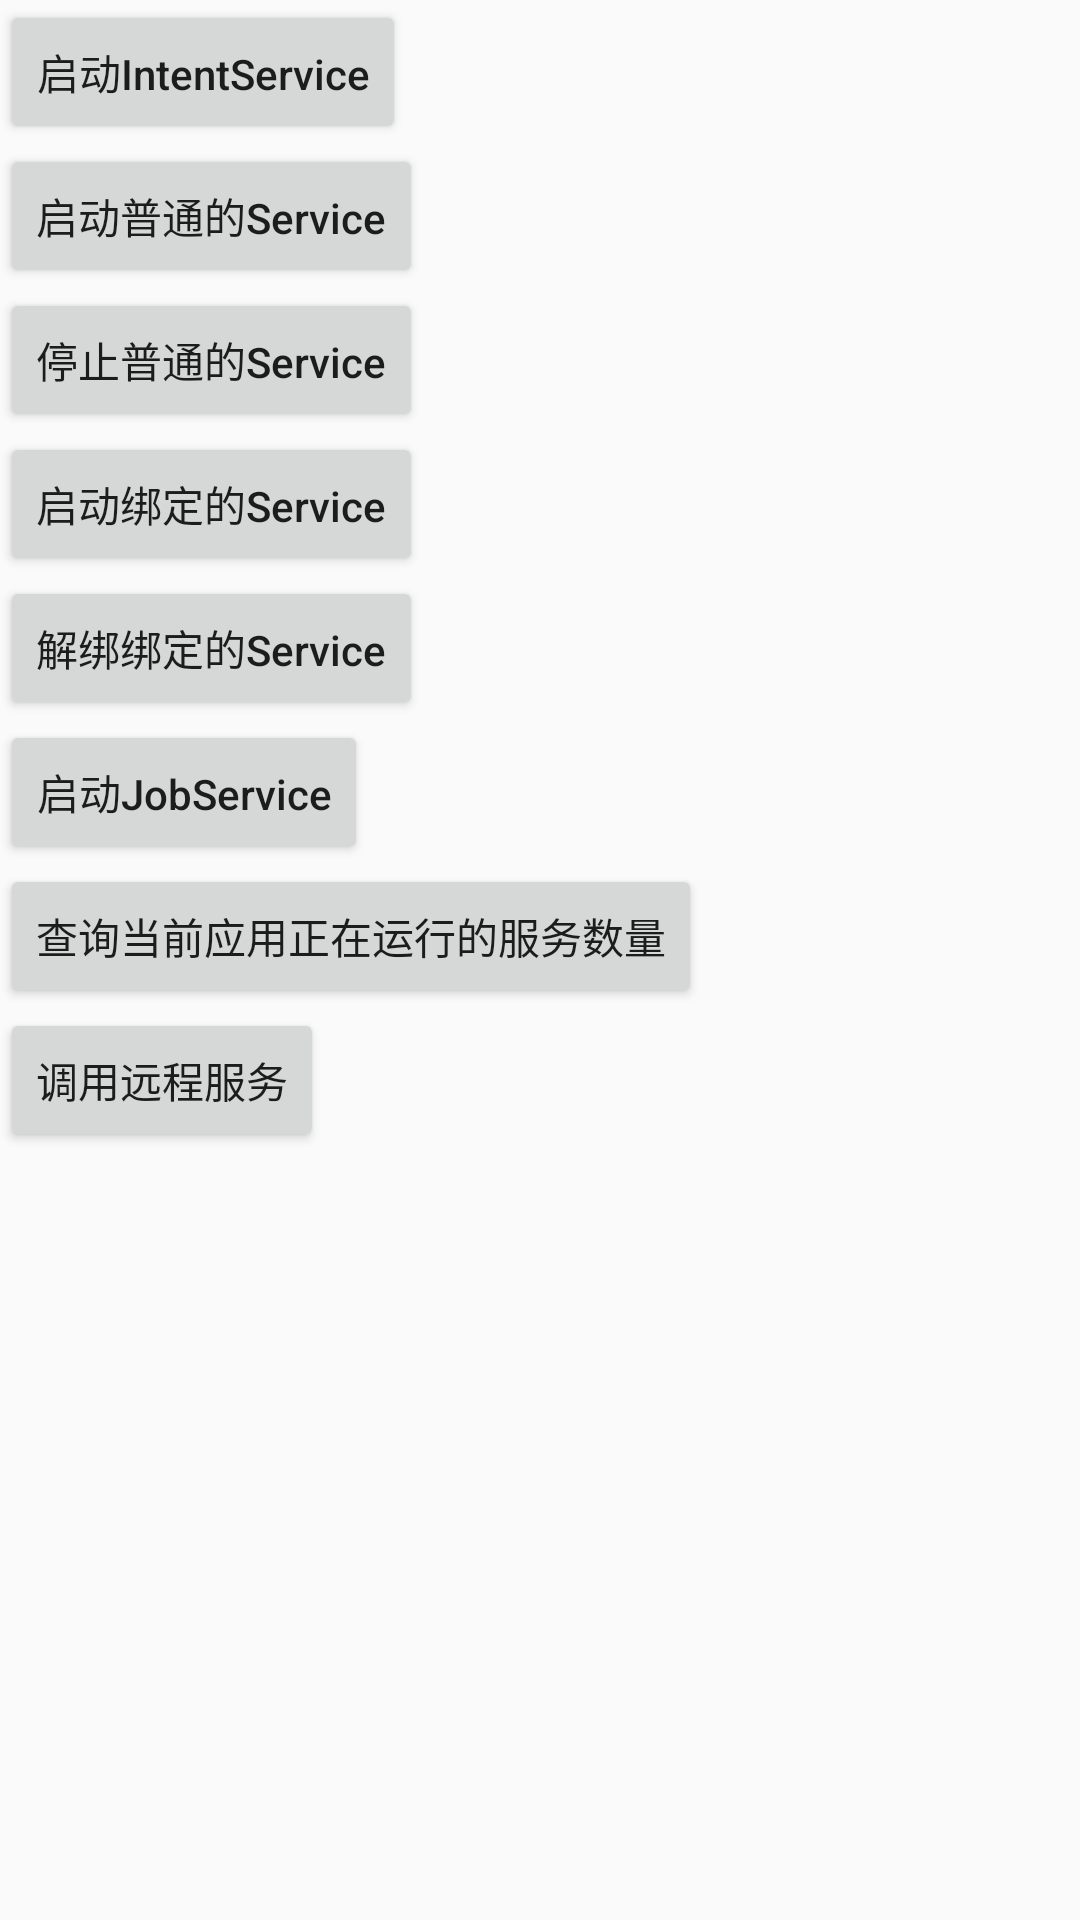

The Android layout XML behind this screen, and the referenced resources:
<!-- AndroidManifest.xml: application theme AppTheme -->
<!-- res/layout/activity_service.xml -->
<?xml version="1.0" encoding="utf-8"?>
<LinearLayout xmlns:android="http://schemas.android.com/apk/res/android"
    xmlns:tools="http://schemas.android.com/tools"
    android:layout_width="match_parent"
    android:layout_height="match_parent"
    android:orientation="vertical">


    <Button
        android:id="@+id/btn1"
        android:layout_width="wrap_content"
        android:layout_height="wrap_content"
        android:text="启动IntentService"
        android:textAllCaps="false"
        tools:ignore="HardcodedText" />

    <Button
        android:id="@+id/btn2"
        android:layout_width="wrap_content"
        android:layout_height="wrap_content"
        android:text="启动普通的Service"
        android:textAllCaps="false"
        tools:ignore="HardcodedText" />
    <Button
        android:id="@+id/btn22"
        android:layout_width="wrap_content"
        android:layout_height="wrap_content"
        android:text="停止普通的Service"
        android:textAllCaps="false"
        tools:ignore="HardcodedText" />

    <Button
        android:id="@+id/btn3"
        android:layout_width="wrap_content"
        android:layout_height="wrap_content"
        android:text="启动绑定的Service"
        android:textAllCaps="false"
        tools:ignore="HardcodedText" />

    <Button
        android:id="@+id/btn4"
        android:layout_width="wrap_content"
        android:layout_height="wrap_content"
        android:text="解绑绑定的Service"
        android:textAllCaps="false"
        tools:ignore="HardcodedText" />

    <Button
        android:id="@+id/btn5"
        android:layout_width="wrap_content"
        android:layout_height="wrap_content"
        android:text="启动JobService"
        android:textAllCaps="false"
        tools:ignore="HardcodedText" />

    <Button
        android:id="@+id/btn6"
        android:layout_width="wrap_content"
        android:layout_height="wrap_content"
        android:text="查询当前应用正在运行的服务数量"
        android:textAllCaps="false"
        tools:ignore="HardcodedText" />

    <Button
        android:id="@+id/btn61"
        android:layout_width="wrap_content"
        android:layout_height="wrap_content"
        android:text="调用远程服务"
        android:textAllCaps="false"
        tools:ignore="HardcodedText" />

</LinearLayout>
<!-- resources referenced by this layout -->
<resources>
  <style name="AppTheme" parent="Theme.AppCompat.Light" />
</resources>
